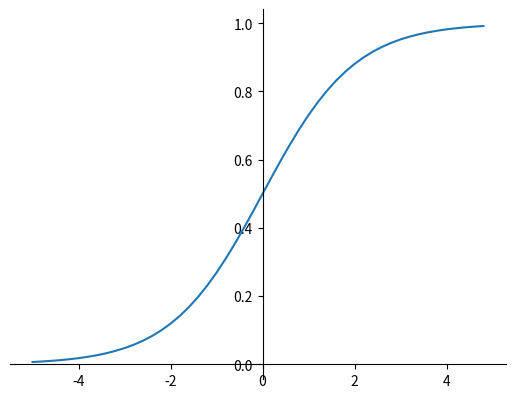

This figure's Python source:
import numpy as np
import matplotlib.pyplot as plt

"""
plot the active function sigmoid
"""


def sigmoid(x):
    return 1 / (1 + np.exp(-x))


x = np.arange(-5., 5., 0.2)
y = sigmoid(x)

# 设置图表边框以及坐标轴位置
ax = plt.gca()
ax.spines['right'].set_color('none')
ax.spines['top'].set_color('none')
ax.xaxis.set_ticks_position('bottom')
ax.yaxis.set_ticks_position('left')
ax.spines['bottom'].set_position(('data', 0))
ax.spines['left'].set_position(('data', 0))

plt.plot(x, y)
plt.show()

